16-way image classification set "Train" from GitHub (AmbiTyga/Bio-VI-BERT); label vocabulary: Ascaris lumbricoides, Cryptosporidium sp, Cyclospora cayetanensis, Dibothriocephalus latus, Echinococcus granulosus, Entamoeba histolytica, Enterobius vermicularis, Giardia duodenalis, Hymenolepis spp, Plasmodium falciparum, Plasmodium knowlesi, Plasmodium malariae, Plasmodium ovale, Plasmodium vivax, Sarcocystis sp, Trichuris trichuria.

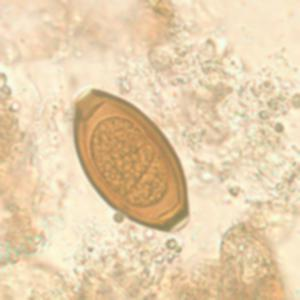
Label: Trichuris trichuria

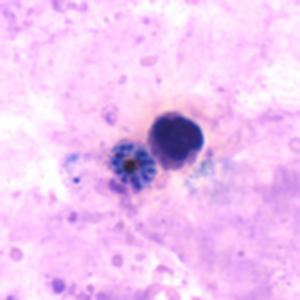
Label: Plasmodium vivax

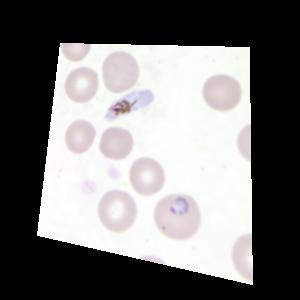
Label: Plasmodium falciparum

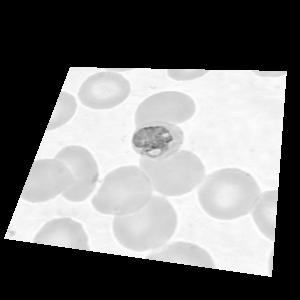
Label: Plasmodium malariae

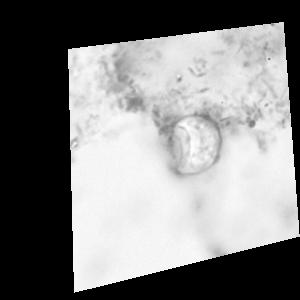
Label: Cyclospora cayetanensis

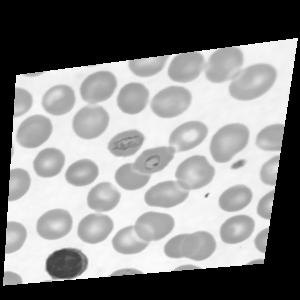
Label: Plasmodium knowlesi
